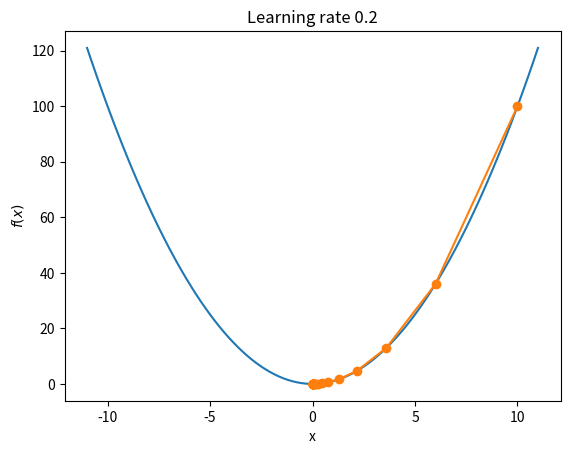

Python code for this plot:
import numpy as np
import matplotlib.pyplot as plt

def gradient_descent(gradient, start, learn_rate, n_iter=50, tol=1e-6):
    vector = start
    count = 0
    lst = []
    for _ in range(n_iter):
        lst.append(vector)
        diff = -learn_rate * gradient(vector)
        if np.all(np.abs(diff)<=tol):
            break
        vector += diff
        count += 1
    return vector,count,lst

if __name__ == '__main__':

    rate = 0.2

    opt,count,lst=gradient_descent(gradient=lambda v: 2 * v, start=10.0,learn_rate=rate)
    x = np.linspace(-11,11,100)
    y = [number**2 for number in x]    
    yp = [number ** 2 for number in lst]

#    opt,count,lst=gradient_descent(gradient=lambda v: 4 * v**3 - 10 * v - 3,start=0.0,learn_rate=rate)
#    x = np.linspace(-3,3,100)
#    y = [number**4-5*number**2-3*number for number in x]
#    yp = [number**4-5*number**2-3*number for number in lst]

    plt.plot(x,y)
    plt.plot(lst,yp,'o-')    
    plt.plot()
    plt.xlabel('x')
    plt.ylabel('$f(x)$')
    plt.title('Learning rate %s' %rate)
    plt.show()
